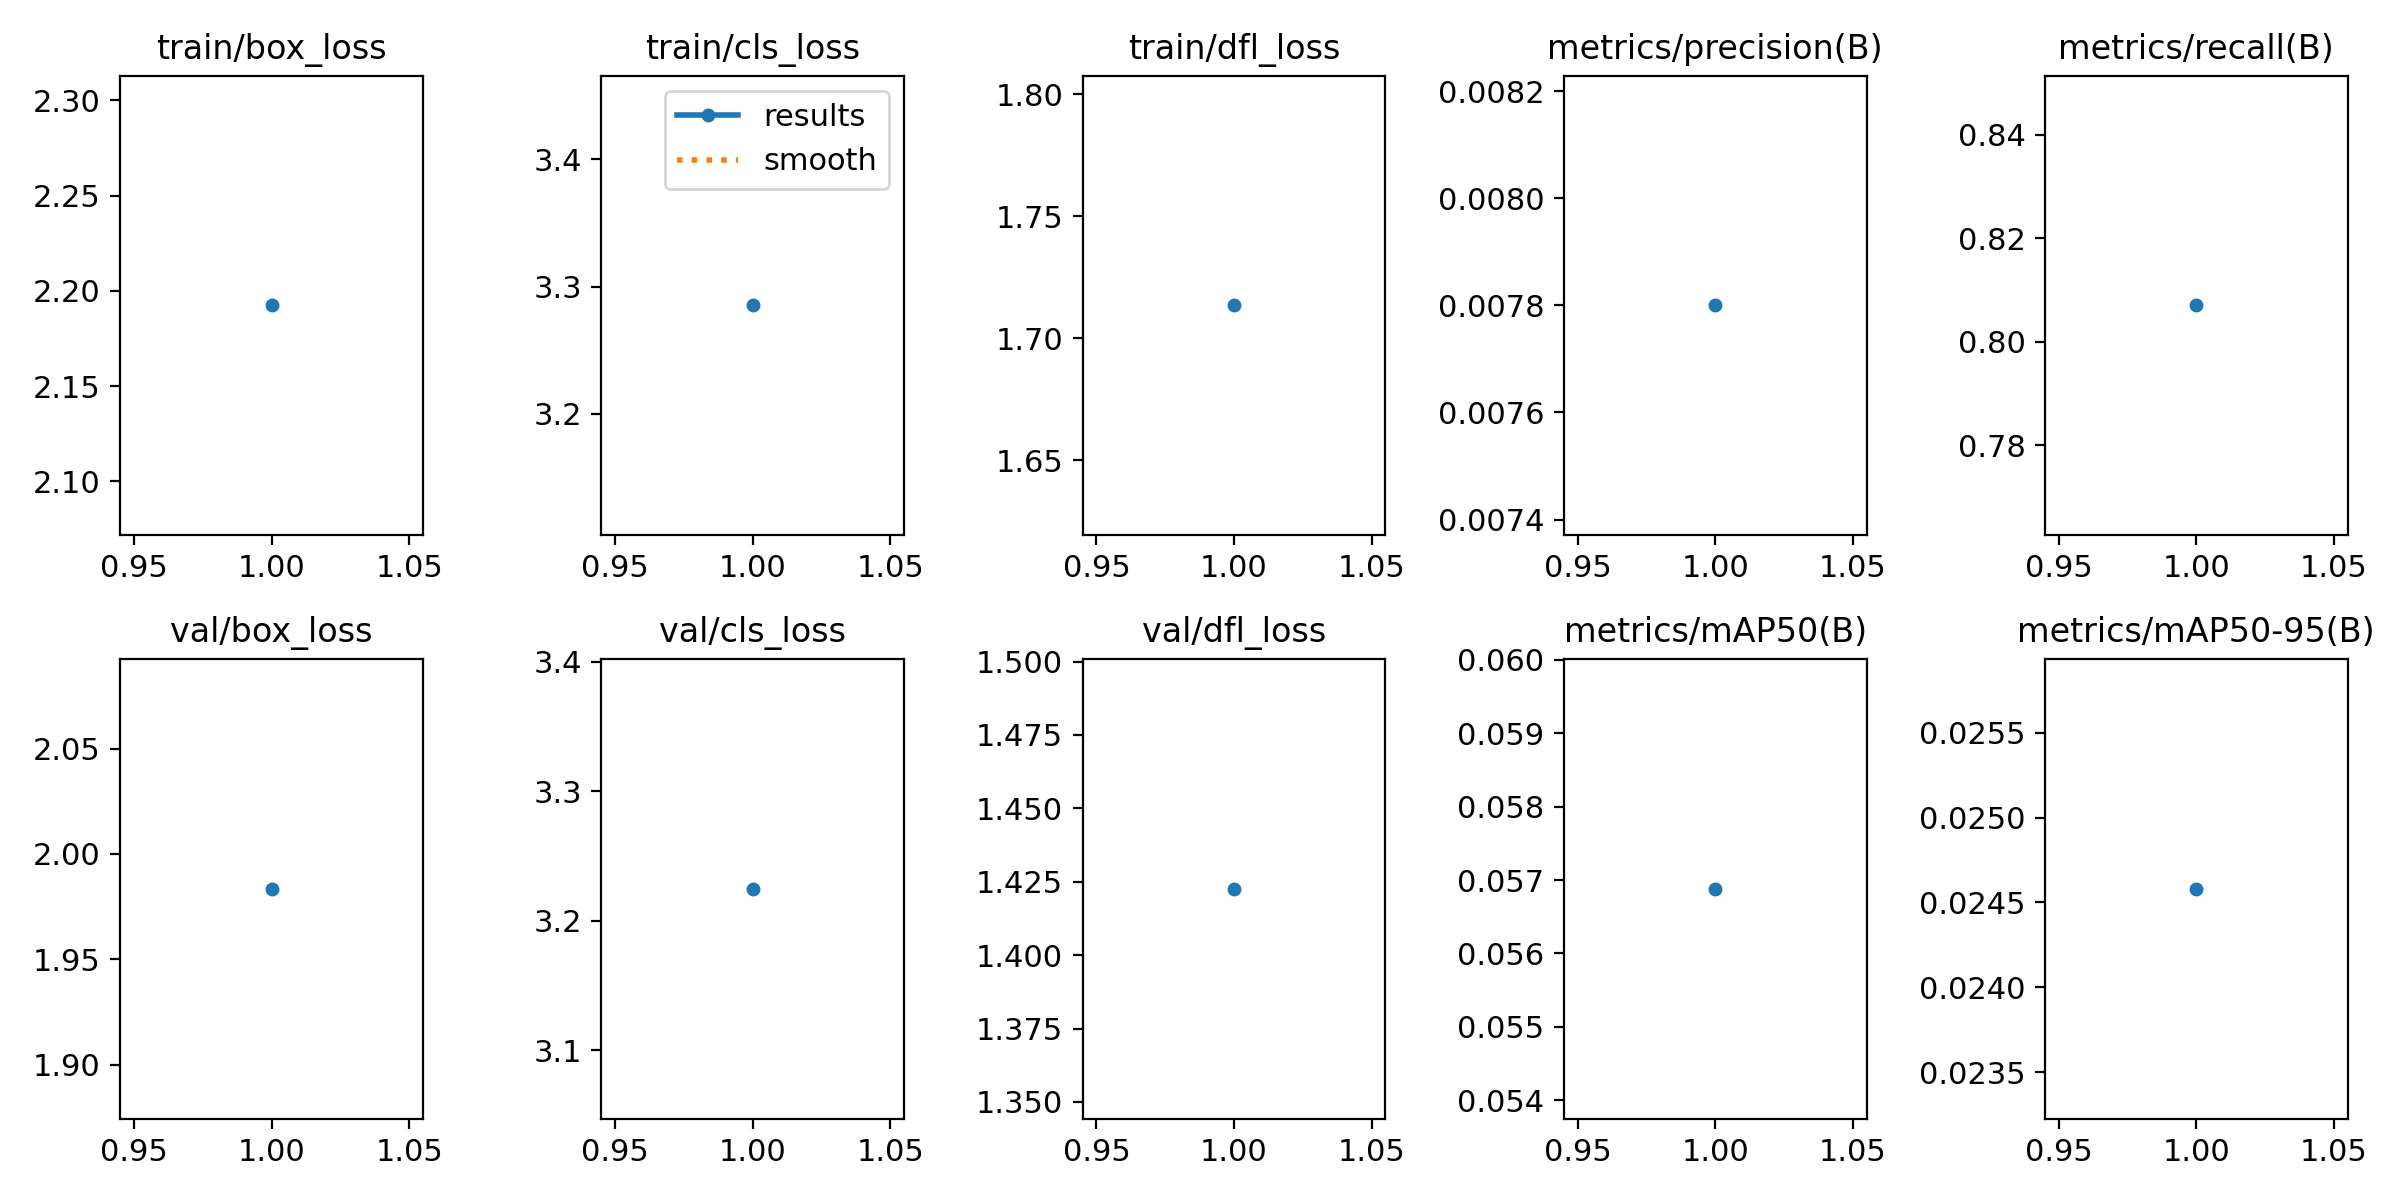

The table this chart was drawn from, first rows:
epoch, time, train/box_loss, train/cls_loss, train/dfl_loss, metrics/precision(B), metrics/recall(B), metrics/mAP50(B), metrics/mAP50-95(B), val/box_loss, val/cls_loss, val/dfl_loss, lr/pg0, lr/pg1, lr/pg2
1, 5.827, 2.192, 3.285, 1.713, 0.0078, 0.807, 0.05688, 0.02458, 1.983, 3.225, 1.423, 0.00048, 0.00048, 0.00048
